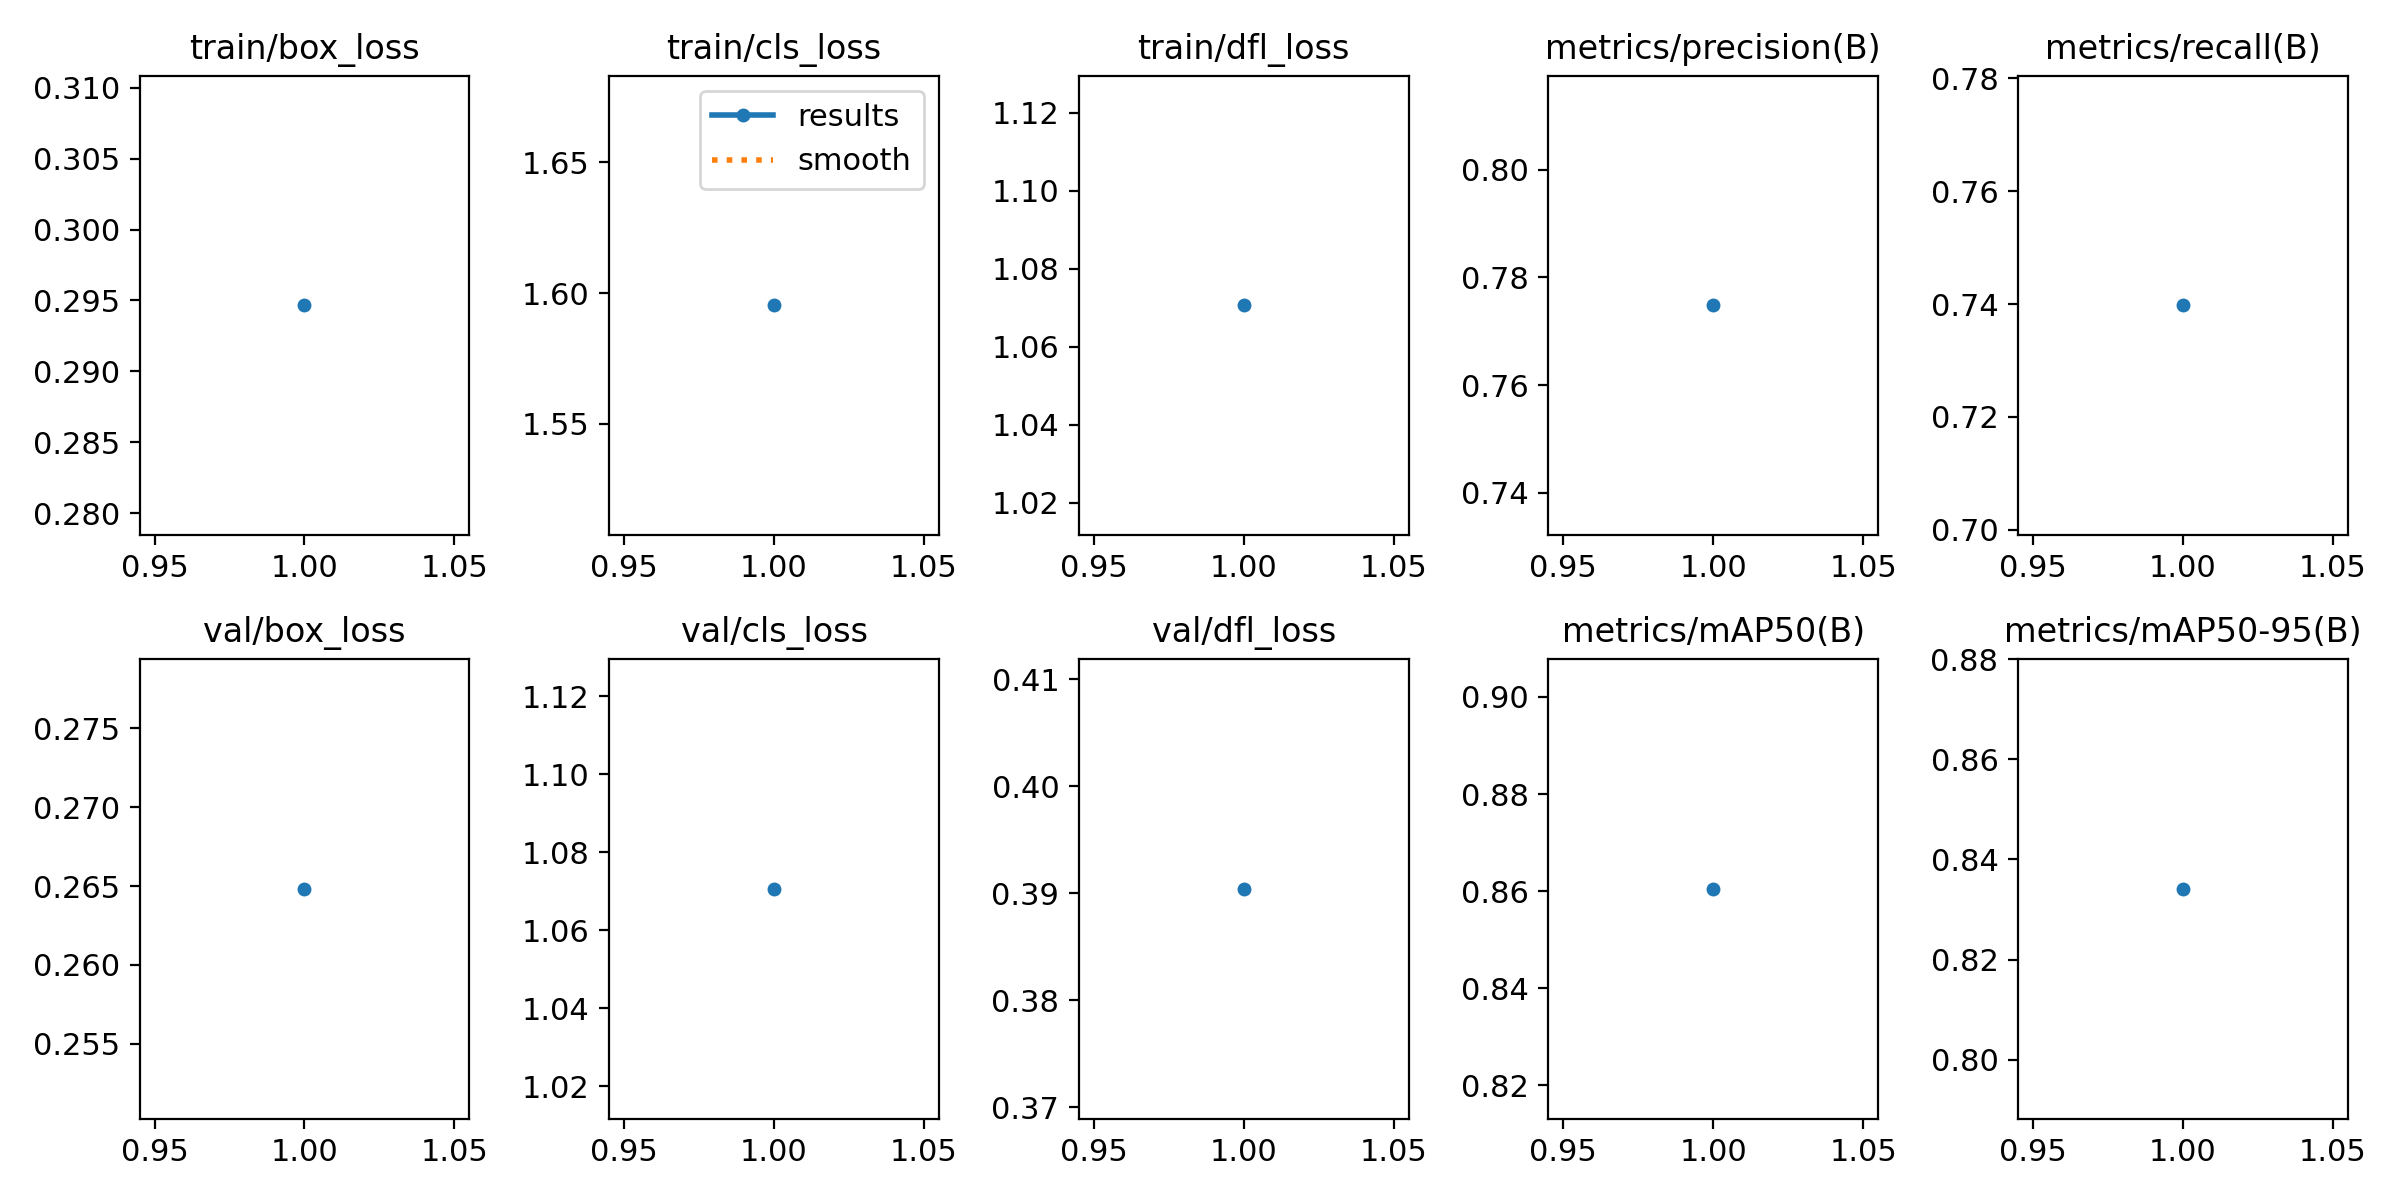

Data behind this chart, as committed beside it:
epoch, time, train/box_loss, train/cls_loss, train/dfl_loss, metrics/precision(B), metrics/recall(B), metrics/mAP50(B), metrics/mAP50-95(B), val/box_loss, val/cls_loss, val/dfl_loss, lr/pg0, lr/pg1, lr/pg2
1, 596.7, 0.2947, 1.595, 1.071, 0.7748, 0.7398, 0.8605, 0.8341, 0.2648, 1.071, 0.3904, 0.0001076, 0.0001076, 0.0001076
